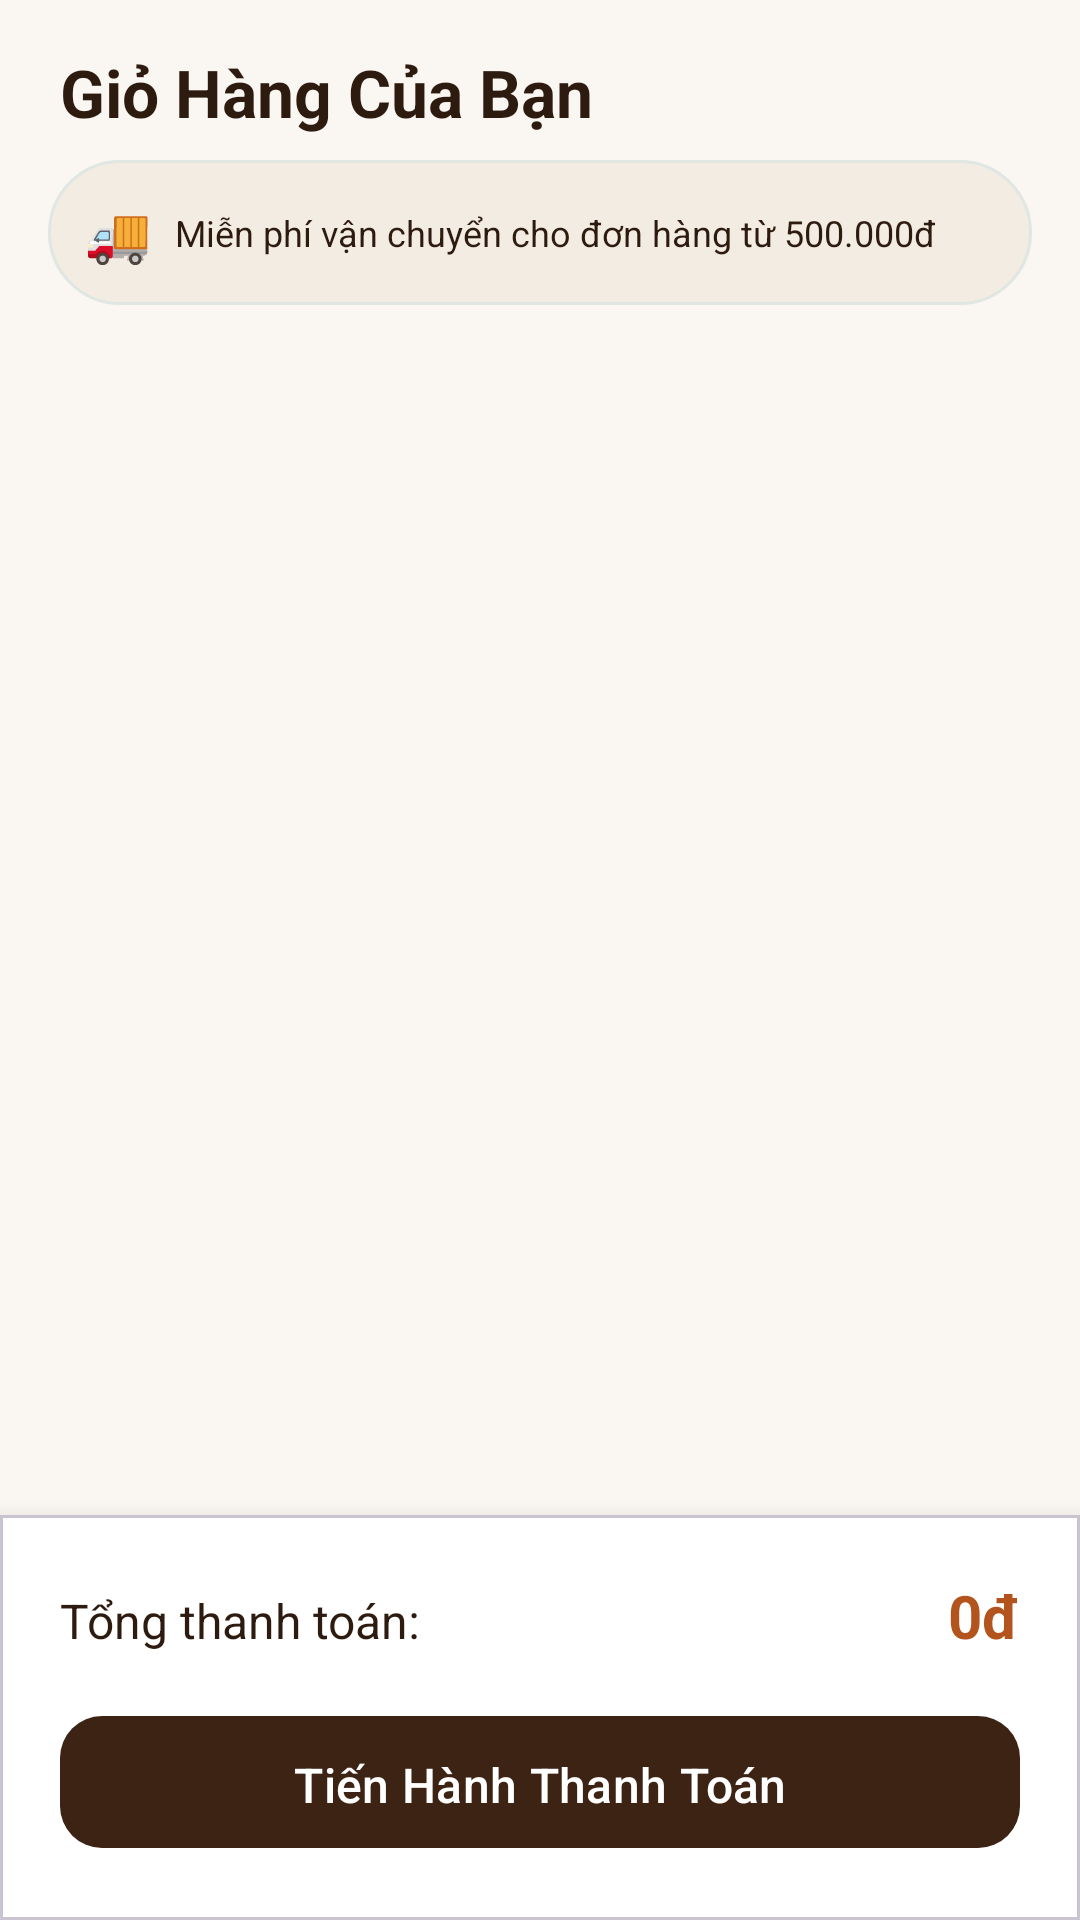

Android layout source for this screen:
<!-- AndroidManifest.xml: application theme Theme.Moccoon -->
<!-- res/layout/fragment_cart.xml -->
<?xml version="1.0" encoding="utf-8"?>
<LinearLayout xmlns:android="http://schemas.android.com/apk/res/android"
    xmlns:app="http://schemas.android.com/apk/res-auto"
    android:layout_width="match_parent"
    android:layout_height="match_parent"
    android:background="@color/background"
    android:orientation="vertical">

    
    <TextView
        android:layout_width="match_parent"
        android:layout_height="wrap_content"
        android:paddingStart="20dp"
        android:paddingTop="16dp"
        android:paddingEnd="20dp"
        android:paddingBottom="8dp"
        android:text="Giỏ Hàng Của Bạn"
        android:textColor="@color/text_primary"
        android:textSize="22sp"
        android:textStyle="bold" />

    
    <LinearLayout
        android:layout_width="match_parent"
        android:layout_height="wrap_content"
        android:layout_marginStart="16dp"
        android:layout_marginEnd="16dp"
        android:background="@drawable/bg_search_bar"
        android:gravity="center_vertical"
        android:orientation="horizontal"
        android:padding="12dp">

        <TextView
            android:layout_width="wrap_content"
            android:layout_height="wrap_content"
            android:text="🚚"
            android:textSize="18sp" />

        <TextView
            android:id="@+id/tvFreeshipNotice"
            android:layout_width="wrap_content"
            android:layout_height="wrap_content"
            android:layout_marginStart="8dp"
            android:text="@string/freeship_notice"
            android:textColor="@color/text_primary"
            android:textSize="12sp" />
    </LinearLayout>

    
    <LinearLayout
        android:id="@+id/layoutEmptyCart"
        android:layout_width="match_parent"
        android:layout_height="0dp"
        android:layout_weight="1"
        android:gravity="center"
        android:orientation="vertical"
        android:padding="32dp"
        android:visibility="gone">

        <TextView
            android:layout_width="wrap_content"
            android:layout_height="wrap_content"
            android:text="🛒"
            android:textSize="64sp" />

        <TextView
            android:layout_width="wrap_content"
            android:layout_height="wrap_content"
            android:layout_marginTop="16dp"
            android:text="Giỏ hàng của bạn đang trống"
            android:textColor="@color/text_primary"
            android:textSize="18sp"
            android:textStyle="bold" />

        <TextView
            android:layout_width="wrap_content"
            android:layout_height="wrap_content"
            android:layout_marginTop="8dp"
            android:gravity="center"
            android:text="Hãy khám phá Bộ 3 làm sạch da Moccoon để nhận nhiều ưu đãi nhé!"
            android:textColor="@color/text_secondary"
            android:textSize="14sp" />
    </LinearLayout>

    
    <androidx.recyclerview.widget.RecyclerView
        android:id="@+id/rvCartItems"
        android:layout_width="match_parent"
        android:layout_height="0dp"
        android:layout_marginTop="8dp"
        android:layout_weight="1"
        android:clipToPadding="false"
        android:paddingStart="16dp"
        android:paddingEnd="16dp"
        android:paddingBottom="16dp" />

    
    <com.google.android.material.card.MaterialCardView
        android:id="@+id/cardCartSummary"
        android:layout_width="match_parent"
        android:layout_height="wrap_content"
        app:cardBackgroundColor="@color/white"
        app:cardCornerRadius="0dp"
        app:cardElevation="12dp">

        <LinearLayout
            android:layout_width="match_parent"
            android:layout_height="wrap_content"
            android:orientation="vertical"
            android:padding="20dp">

            <LinearLayout
                android:layout_width="match_parent"
                android:layout_height="wrap_content"
                android:orientation="horizontal">

                <TextView
                    android:layout_width="0dp"
                    android:layout_height="wrap_content"
                    android:layout_weight="1"
                    android:text="Tổng thanh toán:"
                    android:textColor="@color/text_primary"
                    android:textSize="16sp" />

                <TextView
                    android:id="@+id/tvCartTotalAmount"
                    android:layout_width="wrap_content"
                    android:layout_height="wrap_content"
                    android:text="0đ"
                    android:textColor="@color/text_price"
                    android:textSize="20sp"
                    android:textStyle="bold" />
            </LinearLayout>

            <com.google.android.material.button.MaterialButton
                android:id="@+id/btnProceedCheckout"
                style="@style/Widget.Moccoon.Button.Primary"
                android:layout_width="match_parent"
                android:layout_height="52dp"
                android:layout_marginTop="16dp"
                android:text="@string/btn_checkout"
                android:textSize="16sp" />
        </LinearLayout>
    </com.google.android.material.card.MaterialCardView>

</LinearLayout>
<!-- resources referenced by this layout -->
<resources>
  <color name="background">#FAF7F2</color>
  <color name="text_price">#B3541E</color>
  <color name="text_primary">#2E1B0F</color>
  <color name="text_secondary">#755C4C</color>
  <color name="white">#FFFFFF</color>
  <!-- drawable bg_search_bar (drawable) -->
  <?xml version="1.0" encoding="utf-8"?>
  <shape xmlns:android="http://schemas.android.com/apk/res/android"
      android:shape="rectangle">
      <corners android:radius="24dp" />
      <solid android:color="@color/surface_variant" />
      <stroke
          android:width="1dp"
          android:color="#E0E6E2" />
  </shape>
  <string name="btn_checkout">Tiến Hành Thanh Toán</string>
  <string name="freeship_notice">Miễn phí vận chuyển cho đơn hàng từ 500.000đ</string>
  <style name="Widget.Moccoon.Button.Primary" parent="Widget.Material3.Button">
          <item name="backgroundTint">@color/primary</item>
          <item name="android:textColor">@color/white</item>
          <item name="cornerRadius">14dp</item>
          <item name="android:fontFamily">sans-serif-medium</item>
          <item name="android:paddingTop">12dp</item>
          <item name="android:paddingBottom">12dp</item>
      </style>
  <style name="Theme.Moccoon" parent="Theme.Material3.Light.NoActionBar">
          <item name="colorPrimary">@color/primary</item>
          <item name="colorPrimaryVariant">@color/primary_light</item>
          <item name="colorOnPrimary">@color/white</item>
          <item name="colorSecondary">@color/accent</item>
          <item name="android:statusBarColor">@color/background</item>
          <item name="android:windowLightStatusBar">true</item>
          <item name="android:windowBackground">@color/background</item>
      </style>
  <color name="surface_variant">#F3ECE3</color>
  <color name="primary">#3D2314</color>
  <color name="primary_light">#7A4B2A</color>
  <color name="accent">#C68642</color>
</resources>
